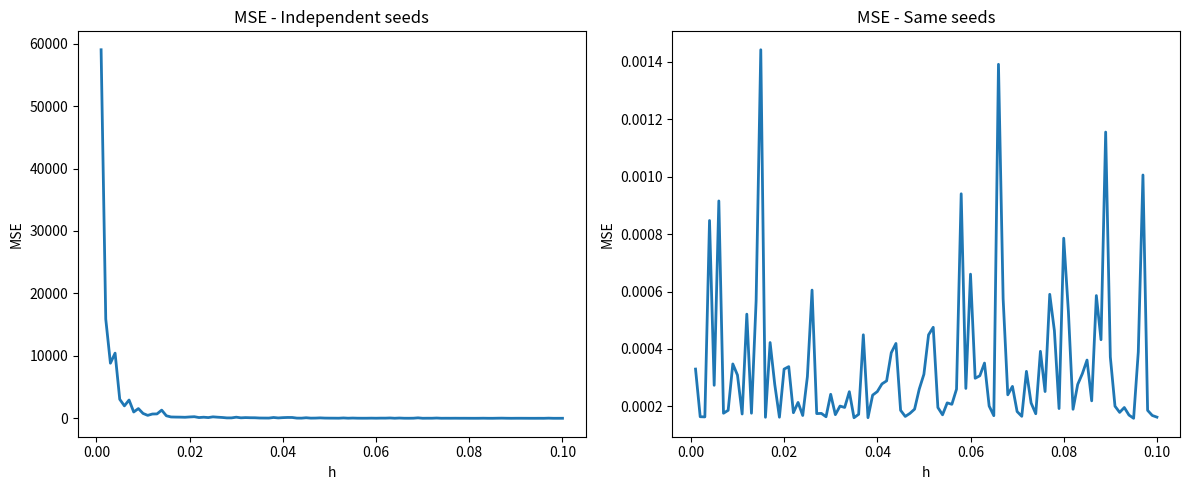

The script that saved this image:
# Imports and model parameters
import math
import numpy as np
import matplotlib.pyplot as plt
from scipy.stats import norm
import pandas as pd

# Global model parameters (can be adjusted)
T = 1            # time to maturity (1 year)
N = 100          # number of time steps for Euler discretization
M = 2000         # number of Monte Carlo paths
S0 = 100         # initial stock price
K = 99           # strike price
r = 0.06         # risk-free interest rate
sigma = 0.2      # volatility of the stock 
H = 100         # number of h values to test (grid size)
h_values = np.linspace(0.001, 0.1, H)

# Generating independent standard normals
def generate_normal(N, M):
    return np.random.randn(M, N) 

# Euler scheme 
def euler_forward(S0, normals, dt):
    M, N_steps = normals.shape
    S = np.zeros((M, N_steps + 1))
    S[:, 0] = S0
    increments = 1 + r * dt + sigma * np.sqrt(dt) * normals
    S[:, 1:] = S0 * np.cumprod(increments, axis=1)
    return S

# European call option price
def option_price(S0, normals):
    dt = T / N
    paths = euler_forward(S0, normals, dt)
    S_T = paths[:, -1]                 
    payoffs = np.maximum(S_T - K, 0)   
    return np.exp(-r * T) * payoffs

# Black-Scholes delta
def bs_delta(S0, K, r, T, sigma):
    d1 = (np.log(S0 / K) + (r + 0.5 * sigma**2) * T) / (sigma * np.sqrt(T))
    return norm.cdf(d1)

# Actual value of delta
delta_true = bs_delta(S0, K, r, T, sigma)

def mse(h, same_seed):
    """
    same_seed = 0 : independent random numbers for the two bumps
    same_seed = 1 : common random numbers (perfectly correlated)
    """
    if same_seed == 0:
        # Independent draws for S0+h and S0-h
        Z_plus = generate_normal(N, M)
        Z_minus = generate_normal(N, M)
        V_plus = option_price(S0 + h, Z_plus)
        V_minus = option_price(S0 - h, Z_minus)
    else:
        # use the same Z for both: common random numbers
        Z = generate_normal(N, M)
        V_plus = option_price(S0 + h, Z)
        V_minus = option_price(S0 - h, Z)

    # Finite‑difference estimate per path (central difference)
    diffs = (V_plus - V_minus) / (2 * h)

    estimator = np.mean(diffs)
    var_estimator = np.var(diffs, ddof=1) / M   
    bias = estimator - delta_true
    mse_val = bias**2 + var_estimator

    return estimator, bias, var_estimator, mse_val


# Storage arrays
delta_ind = np.zeros(H)
bias_ind  = np.zeros(H)
var_ind   = np.zeros(H)
mse_ind   = np.zeros(H)

delta_corr = np.zeros(H)
bias_corr  = np.zeros(H)
var_corr   = np.zeros(H)
mse_corr   = np.zeros(H)

print("Processing simulations...")
for i, h in enumerate(h_values):
    delta_ind[i], bias_ind[i], var_ind[i], mse_ind[i] = mse(h, same_seed=0)
    delta_corr[i], bias_corr[i], var_corr[i], mse_corr[i] = mse(h, same_seed=1)

print("Done.")

# Plot results
plt.figure(figsize=(12, 5))
plt.subplot(1, 2, 1)
plt.plot(h_values, mse_ind, linewidth=2)
plt.xlabel('h')
plt.ylabel('MSE')
plt.title('MSE - Independent seeds')
plt.subplot(1, 2, 2)
plt.plot(h_values, mse_corr, linewidth=2)
plt.xlabel('h')
plt.ylabel('MSE')
plt.title('MSE - Same seeds')

plt.tight_layout()
plt.show()

#stats
results_df = pd.DataFrame({
    'h': h_values,
    'delta_ind': delta_ind,
    'bias_ind': bias_ind,
    'var_ind': var_ind,
    'mse_ind': mse_ind,
    'delta_corr': delta_corr,
    'bias_corr': bias_corr,
    'var_corr': var_corr,
    'mse_corr': mse_corr,
})

# Find index of smallest absolute bias for each case
idx_ind = np.argmin(np.abs(results_df['bias_ind']))
idx_corr = np.argmin(np.abs(results_df['bias_corr']))

min_bias_ind = results_df.loc[idx_ind, 'bias_ind']
min_bias_corr = results_df.loc[idx_corr, 'bias_corr']

# Compare which one is closer to zero
if abs(min_bias_ind) < abs(min_bias_corr):

    print("Method: Independent seeds")
    print("h:", results_df.loc[idx_ind, 'h'])
    print("Bias:", results_df.loc[idx_ind, 'bias_ind'])
    print("Delta approximation:", results_df.loc[idx_ind, 'delta_ind'])
    print("Variance:", results_df.loc[idx_ind, 'var_ind'])

else:

    print("Method: Same random seeds")
    print("h:", results_df.loc[idx_corr, 'h'])
    print("Bias:", results_df.loc[idx_corr, 'bias_corr'])
    print("Delta approximation:", results_df.loc[idx_corr, 'delta_corr'])
    print("Variance:", results_df.loc[idx_corr, 'var_corr'])
